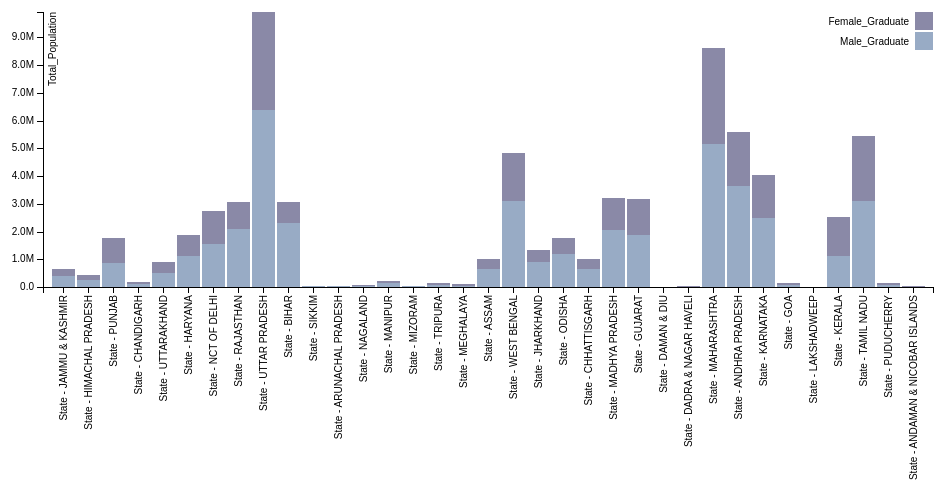
D3 v3 page, settled after 360 driven frames (6 s of simulated time); the page loaded 1 data file(s).



d3.json("../Json/Population.json", (err,data)=> {




  var margin = {top: 20, right: 20, bottom: 205, left: 50},
    width = 960 - margin.left - margin.right,
    height = 500 - margin.top - margin.bottom;

var x = d3.scale.ordinal()
    .rangeRoundBands([0, width], .1);

var y = d3.scale.linear()
    .rangeRound([height, 0]);

var color = d3.scale.ordinal()
    .range(["#98abc5", "#8a89a7"]);

var xAxis = d3.svg.axis()
    .scale(x)
    .orient("bottom");

var yAxis = d3.svg.axis()
    .scale(y)
    .orient("left")
    .tickFormat(d3.format(".2s"));

var svg = d3.select("body").append("svg")
    .attr("width", width + margin.left + margin.right)
    .attr("height", height + margin.top + margin.bottom)
  .append("g")
    .attr("transform", "translate(" + margin.left + "," + margin.top + ")");

 
  color.domain(d3.keys(data[0]).filter(function(key) { return key !== "State"; }));

  data.forEach(function(d) {
    var y0 = 0;
    d.population = color.domain().map(function(name) { return {name: name, y0: y0, y1: y0 += +d[name]}; });
    d.total = d.population[d.population.length - 1].y1;
    console.log(d.population);
  });

  //data.sort(function(a, b) { return b.total - a.total; });

  x.domain(data.map(function(d) { return d.State; }));
  y.domain([0, d3.max(data, function(d) { return d.total; })]);

  svg.append("g")
      .attr("class", "axis")
      .attr("transform", "translate(0," + height + ")")
      .call(xAxis)
      .selectAll("text")
      .style("text-anchor", "end")
      .attr("dx", "-.8em")
      .attr("dy", "-.55em")
      .attr("transform", "rotate(-90)");


  svg.append("g")
      .attr("class", "y axis")
      .call(yAxis)
    .append("text")
      .attr("transform", "rotate(-90)")
      .attr("y", 6)
      .attr("dy", ".71em")
      .style("text-anchor", "end")
      .text("Total_Population");

  var state = svg.selectAll(".state")
      .data(data)
    .enter().append("g")
      .attr("class", "g")
      .attr("transform", function(d) { return "translate(" + x(d.State) + ",0)"; });

  state.selectAll("rect")
      .data(function(d) { return d.population; })
    .enter().append("rect")
      .attr("width", x.rangeBand())
      .attr("y", function(d) { return y(d.y1); })
      .attr("height", function(d) { return y(d.y0) - y(d.y1); })
      .style("fill", function(d) { return color(d.name); });

  var legend = svg.selectAll(".legend")
      .data(color.domain().slice().reverse())
    .enter().append("g")
      .attr("class", "legend")
      .attr("transform", function(d, i) { return "translate(0," + i * 20 + ")";});

  legend.append("rect")
      .attr("x", width - 18)
      .attr("width", 18)
      .attr("height", 18)
      .style("fill", color);

  legend.append("text")
      .attr("x", width - 24)
      .attr("y", 9)
      .attr("dy", ".35em")
      .style("text-anchor", "end")
      .text(function(d) { return d; });
  
});






### data: ../Json/Population.json
[
 {
  "State": "State - JAMMU & KASHMIR",
  "Male_Graduate": 401279,
  "Female_Graduate": 252485
 },
 {
  "State": "State - HIMACHAL PRADESH",
  "Male_Graduate": 251164,
  "Female_Graduate": 195445
 },
 {
  "State": "State - PUNJAB",
  "Male_Graduate": 873776,
  "Female_Graduate": 887070
 },
 {
  "State": "State - CHANDIGARH",
  "Male_Graduate": 104748,
  "Female_Graduate": 89705
 },
 {
  "State": "State - UTTARAKHAND",
  "Male_Graduate": 512068,
  "Female_Graduate": 398220
 },
 {
  "State": "State - HARYANA",
  "Male_Graduate": 1102809,
  "Female_Graduate": 774276
 },
 {
  "State": "State - NCT OF DELHI",
  "Male_Graduate": 1535972,
  "Female_Graduate": 1221872
 },
 {
  "State": "State - RAJASTHAN",
  "Male_Graduate": 2086247,
  "Female_Graduate": 977035
 },
 "... 27 more items"
]